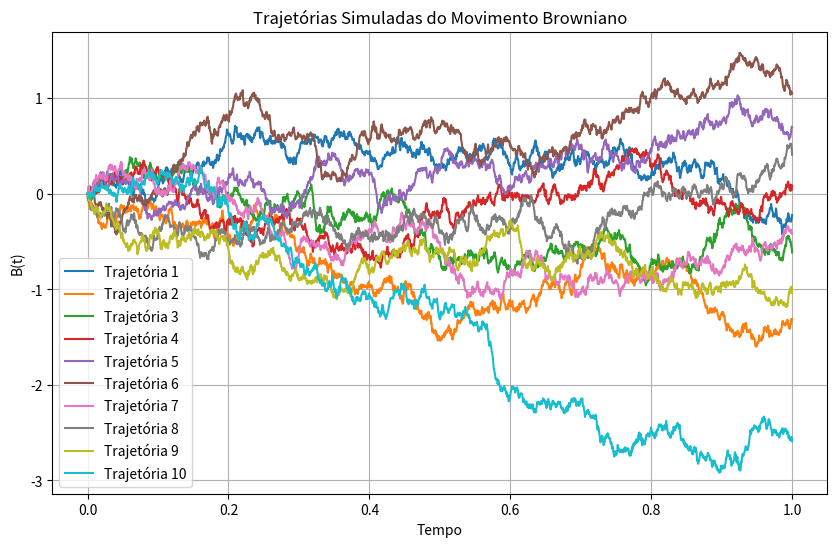
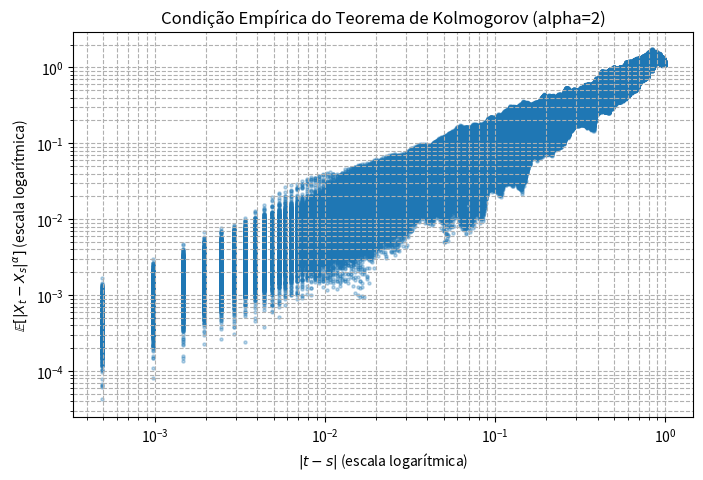

These charts were generated, in order, by the following Python code:
import numpy as np
import matplotlib.pyplot as plt

def simulate_brownian_motion(T=1.0, N=2048, n_paths=10):
    """
    Simula trajetórias do movimento browniano em [0, T] com N passos e n_paths trajetórias.
    """
    dt = T / N
    t = np.linspace(0, T, N + 1)
    dB = np.sqrt(dt) * np.random.randn(n_paths, N)
    B = np.cumsum(dB, axis=1)
    B = np.hstack((np.zeros((n_paths, 1)), B))  # B(0) = 0 para todas as trajetórias
    return t, B

def plot_brownian_paths(t, paths):
    """
    Plota as trajetórias simuladas do movimento browniano.
    """
    plt.figure(figsize=(10, 6))
    for i in range(paths.shape[0]):
        plt.plot(t, paths[i], label=f'Trajetória {i + 1}')
    plt.title("Trajetórias Simuladas do Movimento Browniano")
    plt.xlabel("Tempo")
    plt.ylabel("B(t)")
    plt.legend()
    plt.grid(True)
    plt.show()

def kolmogorov_intervals_analysis(t, paths, alpha=2, max_n=10):
    """
    Analisa os incrementos |X_t - X_s|^alpha para intervalos [2^n, 2^{n+1}-1] em número de passos,
    imprime os resultados e seleciona um ponto médio (interconexão) para cada intervalo.
    """
    N = len(t) - 1
    n_paths = paths.shape[0]

    print("Análise dos incrementos para intervalos [2^n, 2^{n+1} - 1] (em número de passos):\n")

    interconnection_points = []

    for n in range(max_n + 1):
        start = 2 ** n
        expected_end = (2 ** (n + 1)) - 1

        if start > N:
            print(f"n={n:2d} | Intervalo inicia além do tamanho dos dados (start={start} > N={N}), pulando...")
            break

        end = expected_end if expected_end <= N else N

        if end < expected_end:
            print(f"n={n:2d} | Intervalo esperado [{start}, {expected_end}] truncado para [{start}, {end}] devido ao tamanho dos dados.")

        increments_list = []

        for delta in range(start, end + 1):
            increments = np.abs(paths[:, delta:] - paths[:, :-delta]) ** alpha
            mean_increment = increments.mean()
            increments_list.append(mean_increment)

        interval_mean = np.mean(increments_list)

        inter_point = (start + end) // 2
        interconnection_points.append(inter_point)

        print(f"n={n:2d} | Intervalo passos [{start:4d}, {end:4d}] | Ponto interconexão: {inter_point:4d} | Média E[|X_t - X_s|^{alpha}] = {interval_mean:.6e}")

    # Plot log-log geral para todos incrementos
    diffs = []
    time_diffs = []
    for i in range(N + 1):
        for j in range(i + 1, N + 1):
            increment_vals = np.abs(paths[:, j] - paths[:, i]) ** alpha
            diffs.append(np.mean(increment_vals))
            time_diffs.append(t[j] - t[i])
    diffs = np.array(diffs)
    time_diffs = np.array(time_diffs)

    plt.figure(figsize=(8, 5))
    plt.scatter(time_diffs, diffs, s=5, alpha=0.3)
    plt.xscale('log')
    plt.yscale('log')
    plt.xlabel(r'$|t - s|$ (escala logarítmica)')
    plt.ylabel(r'$\mathbb{E}[|X_t - X_s|^\alpha]$ (escala logarítmica)')
    plt.title(f'Condição Empírica do Teorema de Kolmogorov (alpha={alpha})')
    plt.grid(True, which='both', ls='--')
    plt.show()

    return interconnection_points


if __name__ == "__main__":
    T = 1.0
    N = 2048  # Passos para cobrir até n=10 sem truncar intervalos
    n_paths = 10
    alpha = 2

    # Simular movimento browniano
    t, paths = simulate_brownian_motion(T, N, n_paths)

    # Plotar trajetórias simuladas
    plot_brownian_paths(t, paths)

    # Analisar incrementos e imprimir resultados com pontos de interconexão
    pontos = kolmogorov_intervals_analysis(t, paths, alpha=alpha, max_n=10)
    print("\nPontos de interconexão escolhidos para cada intervalo:", pontos)
